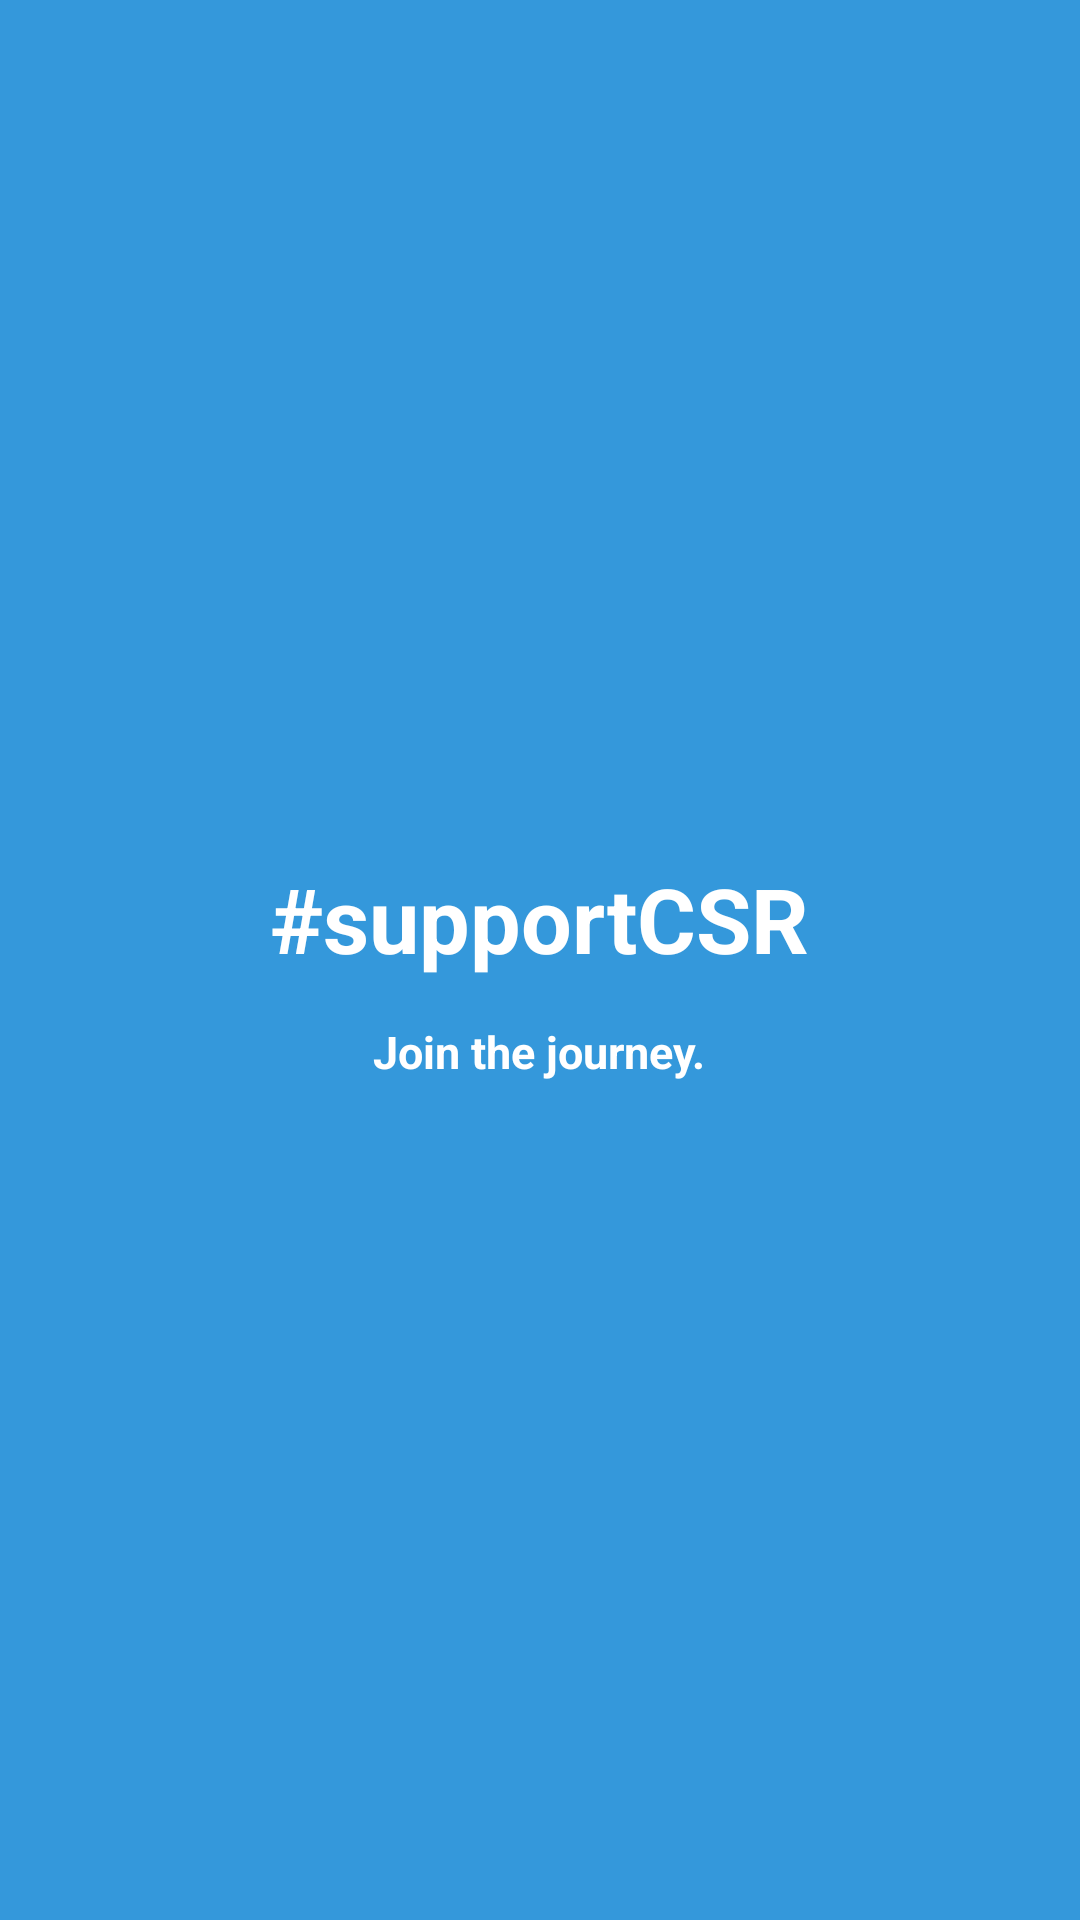

This screen was rendered from an Android layout file. Write that file and the resources it references.
<!-- AndroidManifest.xml: application theme AppTheme -->
<!-- res/layout/ac_splash_screen.xml -->
<?xml version="1.0" encoding="utf-8"?>
<RelativeLayout xmlns:android="http://schemas.android.com/apk/res/android"
    android:id="@+id/splashLayout"
    android:layout_width="match_parent"
    android:background="@color/colorPrimary"
    android:layout_height="match_parent">


    <LinearLayout
        android:id="@+id/lv_splash_text_holder"
        android:layout_width="wrap_content"
        android:layout_height="wrap_content"
        android:layout_centerHorizontal="true"
        android:layout_centerVertical="true"
        android:layout_marginTop="5dp"
        android:gravity="center"
        android:orientation="vertical" >

        <TextView
            android:id="@+id/textView1"
            android:layout_width="wrap_content"
            android:layout_height="wrap_content"
            android:layout_marginTop="7dp"
            android:fontFamily="sans-serif"
            android:text="@string/ss_heading"
            android:textSize="30sp"
            android:textStyle="bold"
            android:textColor="@color/white" />

        <TextView
            android:id="@+id/textView2"
            android:layout_width="wrap_content"
            android:layout_height="wrap_content"
            android:layout_marginTop="14dp"
            android:fontFamily="sans-serif"
            android:text="@string/ss_heading_tag"
            android:textSize="15sp"
            android:textColor="@color/white"
            android:textStyle="bold" />
    </LinearLayout>

</RelativeLayout>
<!-- resources referenced by this layout -->
<resources>
  <color name="colorPrimary">#3498db</color>
  <color name="white">#FFFFFF</color>
  <string name="ss_heading">#supportCSR</string>
  <string name="ss_heading_tag">Join the journey.</string>
</resources>
